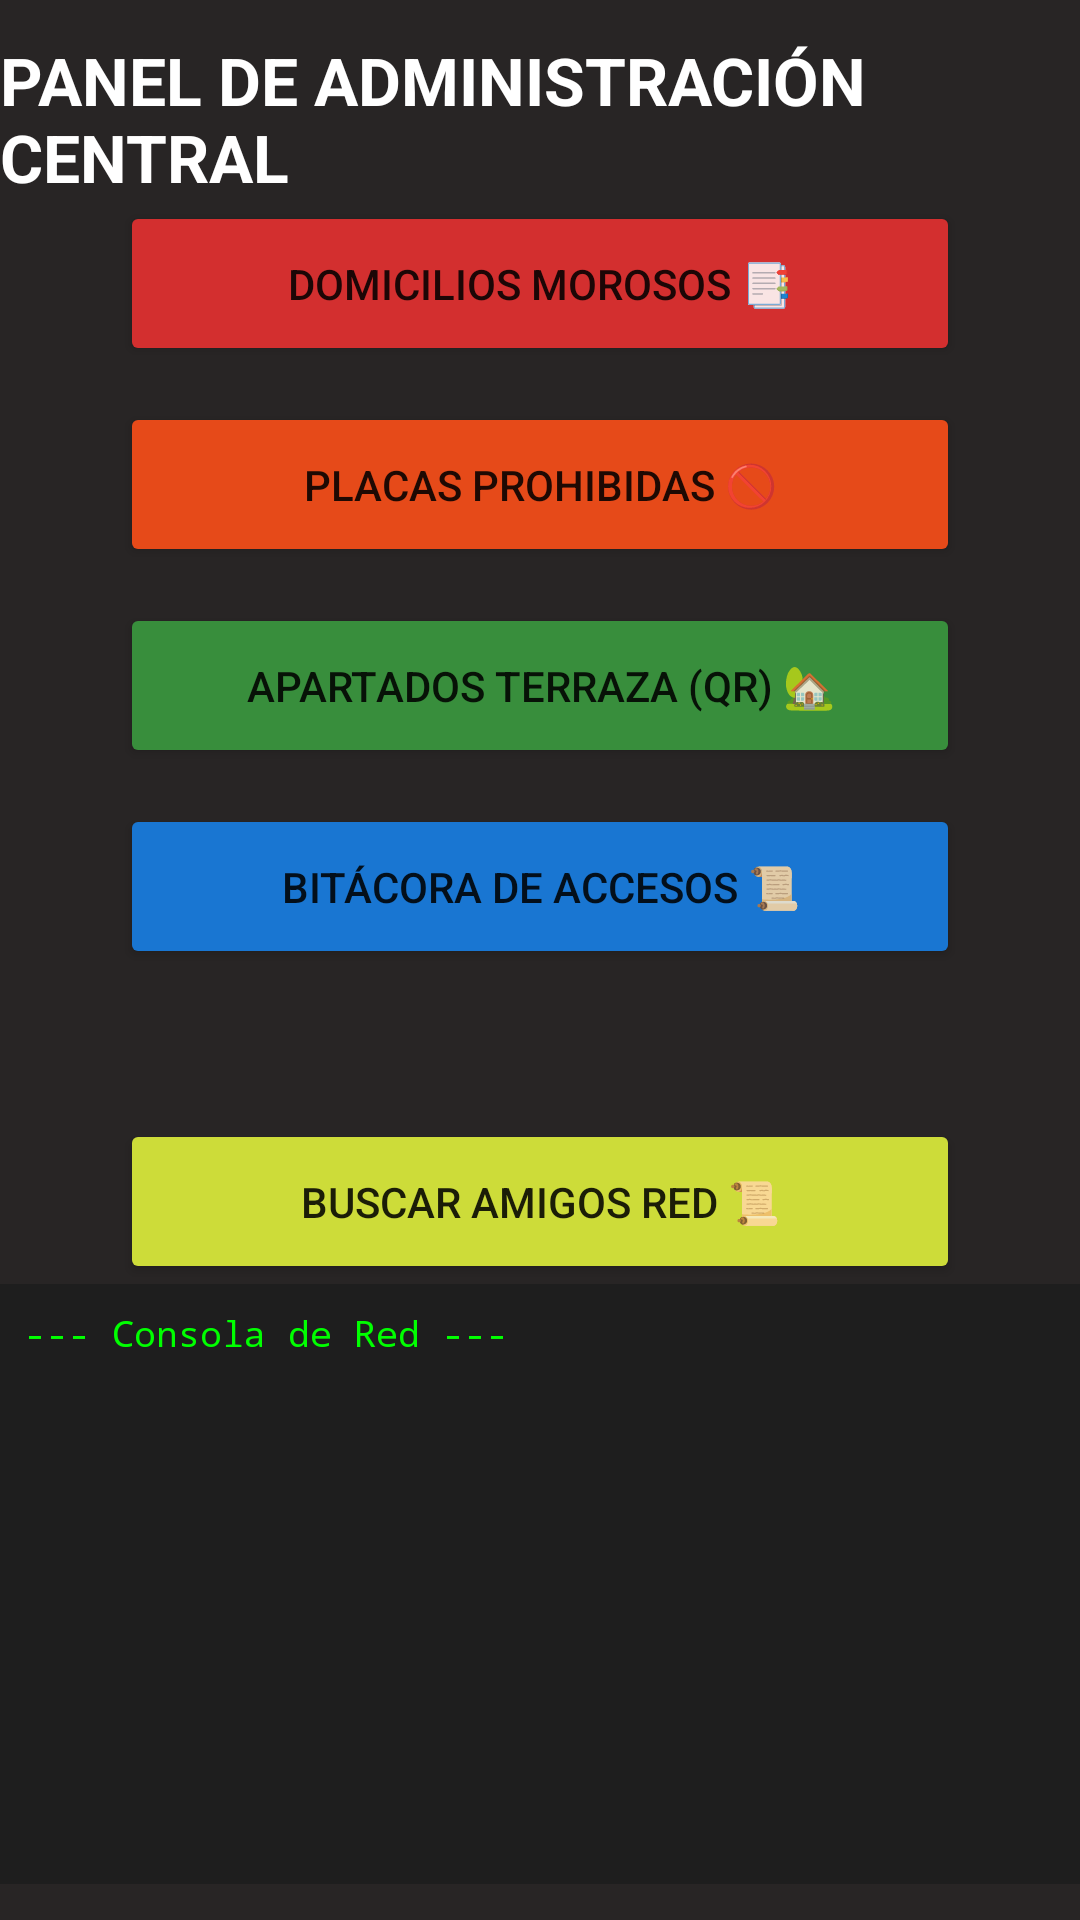

Layout XML and referenced resources for this Android screen:
<!-- AndroidManifest.xml: application theme Theme.RondyAccesos -->
<!-- res/layout/activity_admin_main.xml -->
<?xml version="1.0" encoding="utf-8"?>
<LinearLayout xmlns:android="http://schemas.android.com/apk/res/android"
    android:layout_width="match_parent"
    android:layout_height="match_parent"
    android:background="#282525"
    android:gravity="center"
    android:orientation="vertical"
    android:layout_marginTop="?attr/actionBarSize">

    <TextView
        android:id="@+id/lblAdminTitle"
        android:layout_width="match_parent"
        android:layout_height="wrap_content"
        android:text="PANEL DE ADMINISTRACIÓN CENTRAL"
        android:textColor="#FFFFFF"
        android:textSize="22sp"
        android:textStyle="bold" />

    <Button
        android:id="@+id/btnGestionMorosos"
        android:layout_width="280dp"
        android:layout_height="55dp"
        android:layout_marginBottom="12dp"
        android:backgroundTint="#D32F2F"
        android:text="Domicilios Morosos 📑" />

    <Button
        android:id="@+id/btnPlacasProhibidas"
        android:layout_width="280dp"
        android:layout_height="55dp"
        android:layout_marginBottom="12dp"
        android:backgroundTint="#E64A19"
        android:text="Placas Prohibidas 🚫" />

    <Button
        android:id="@+id/btnGestionTerraza"
        android:layout_width="280dp"
        android:layout_height="55dp"
        android:layout_marginBottom="12dp"
        android:backgroundTint="#388E3C"
        android:text="Apartados Terraza (QR) 🏡" />

    <Button
        android:id="@+id/btnVerBitacora"
        android:layout_width="280dp"
        android:layout_height="55dp"
        android:backgroundTint="#1976D2"
        android:text="Bitácora de Accesos 📜" />

    <Button
        android:id="@+id/btnBuscarAmigosRED"
        android:layout_width="280dp"
        android:layout_height="55dp"
        android:layout_marginTop="50dp"
        android:backgroundTint="#CDDC39"
        android:text="Buscar amigos RED 📜" />
    <ScrollView
        android:id="@+id/scrollConsole"
        android:layout_width="match_parent"
        android:layout_height="200dp"
        android:background="#1E1E1E"
        android:padding="8dp">

        <TextView
            android:id="@+id/txtConsole"
            android:layout_width="match_parent"
            android:layout_height="wrap_content"
            android:fontFamily="monospace"
            android:text="--- Consola de Red ---"
            android:textColor="#00FF00"
            android:textSize="12sp" />
    </ScrollView>
</LinearLayout>
<!-- resources referenced by this layout -->
<resources>
  <style name="Theme.RondyAccesos" parent="Theme.MaterialComponents.DayNight.NoActionBar">
          
          <item name="colorPrimary">@color/purple_500</item>
          <item name="colorPrimaryVariant">@color/purple_700</item>
          <item name="colorOnPrimary">@color/white</item>
          
          <item name="colorSecondary">@color/teal_200</item>
          <item name="colorSecondaryVariant">@color/teal_700</item>
          <item name="colorOnSecondary">@color/black</item>
          
  
          
          <item name="android:windowFullscreen">false</item>
          <item name="android:windowContentOverlay">@null</item>
          <item name="android:statusBarColor">@color/purple_700</item>
      </style>
  <!-- not gathered from this repository: default colours our renderer supplied (Android Studio template values) -->
  <color name="purple_500">#FF6200EE</color>
  <color name="purple_700">#FF3700B3</color>
  <color name="teal_200">#FF03DAC5</color>
  <color name="teal_700">#FF018786</color>
  <color name="black">#FF000000</color>
  <color name="white">#FFFFFFFF</color>
</resources>
